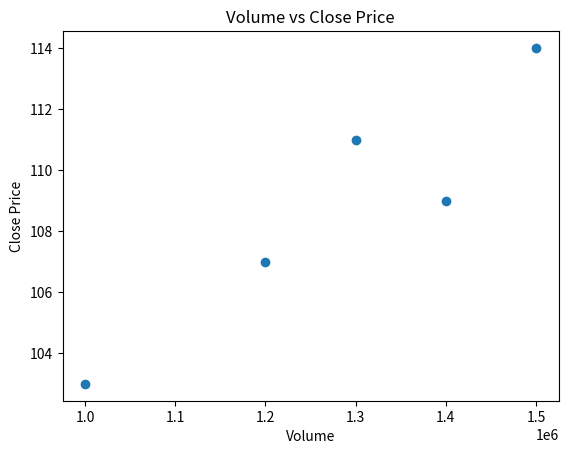

This chart was generated by the following Python code:
import pandas as pd
import matplotlib.pyplot as plt

data = {
    'Volume':[1000000,1200000,1400000,1300000,1500000],
    'Close':[103,107,109,111,114]
}

df = pd.DataFrame(data)

plt.scatter(df['Volume'], df['Close'])
plt.title("Volume vs Close Price")
plt.xlabel("Volume")
plt.ylabel("Close Price")
plt.show()
